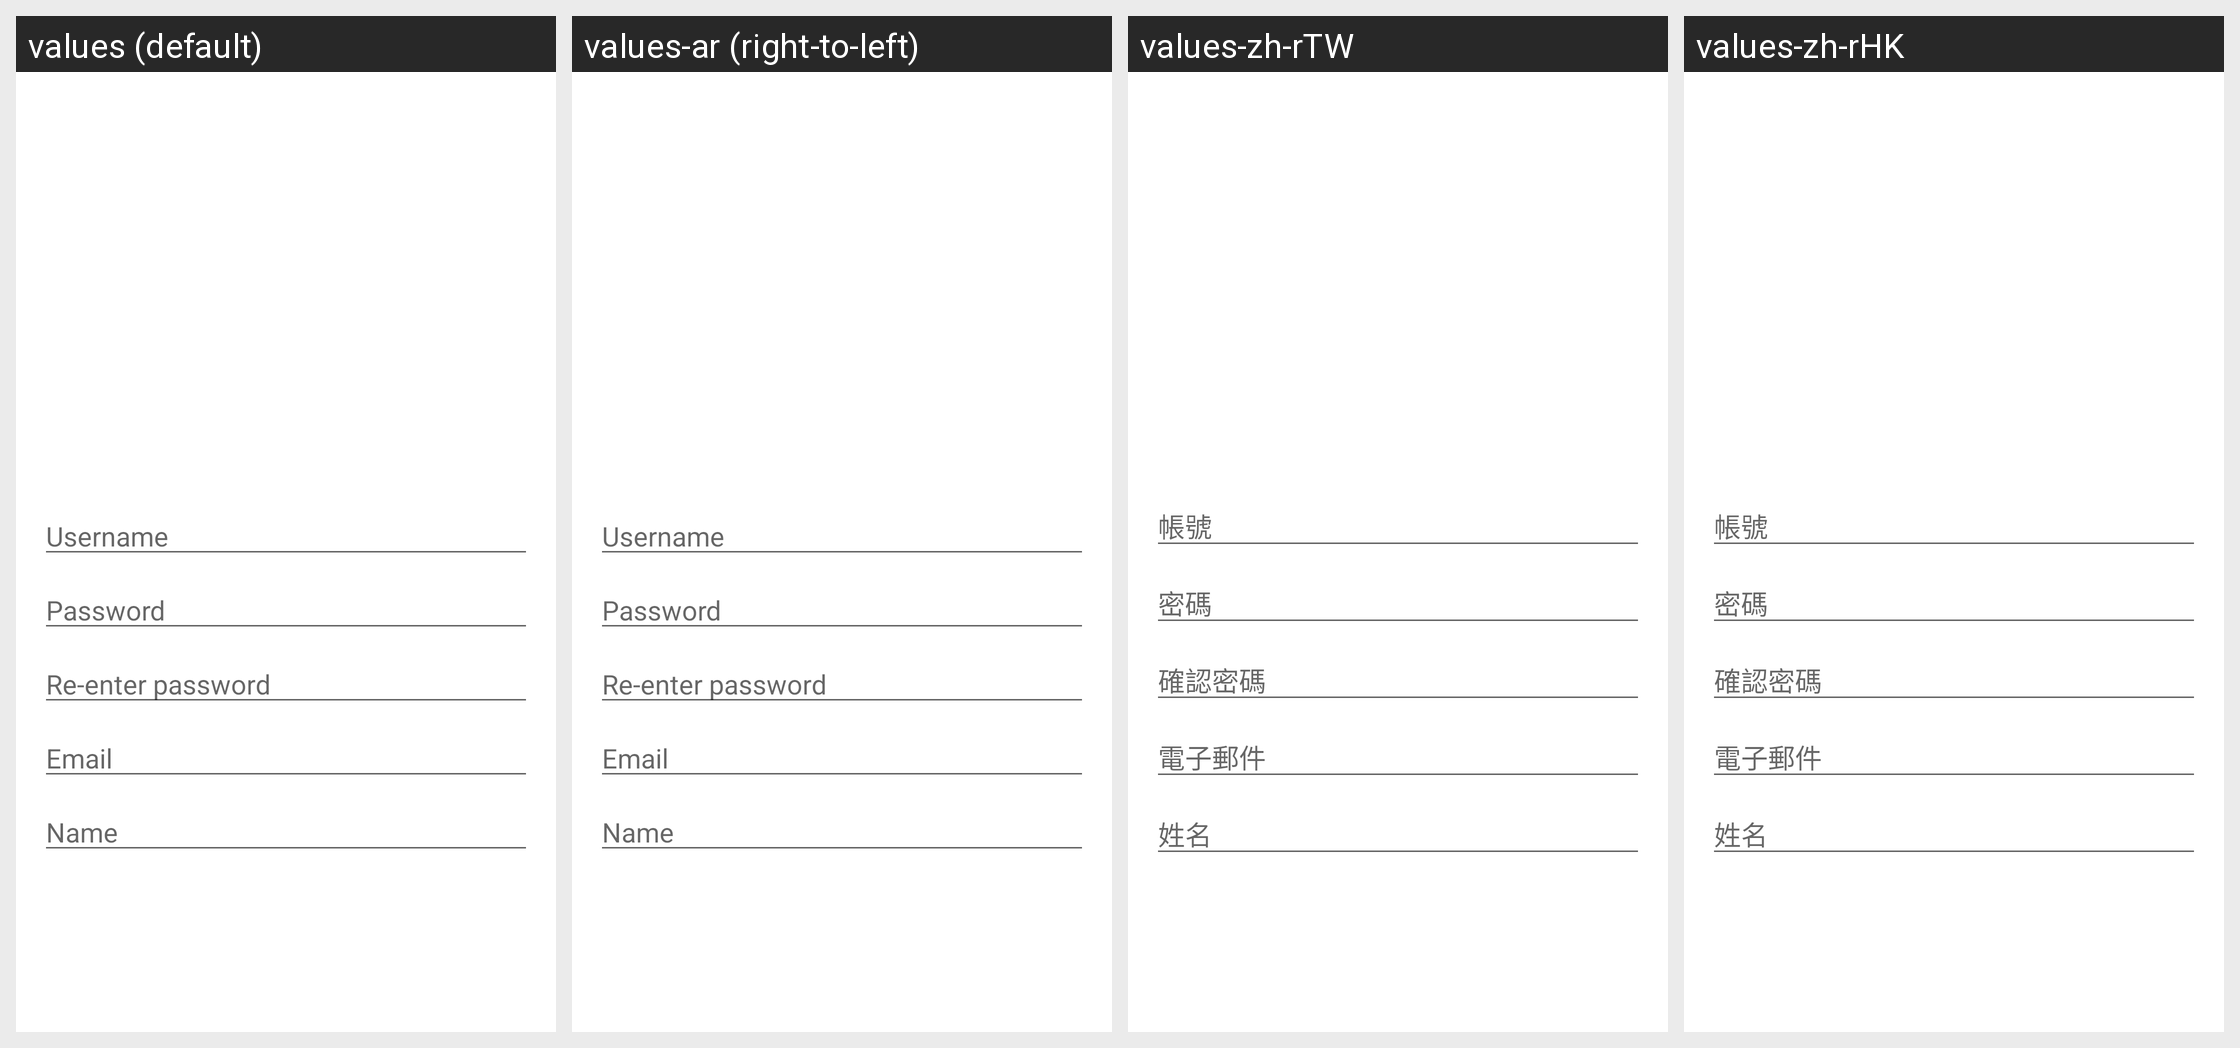

For this localized Android screen grid, give each drawn string resource with its value in every locale shown.
Android screen res/layout/com_parse_ui_parse_signup_fragment.xml rendered under 4 locales, left to right: values (default), values-ar (right-to-left), values-zh-rTW, values-zh-rHK. Device: Nexus 5 (rendered at 1080×1920; each locale shown at half size, 540×960, under a caption strip naming it); theme AppTheme.
Other locales in the repository, not shown: values-af, values-bn, values-ca, values-cs, values-da, values-de, values-el, values-en-rGB, values-es, values-fi, values-fr, values-fr-rCA, values-gu, values-hi, values-hr, values-hu, values-in, values-it, values-iw, values-ja, values-kn, values-ko, values-ml, values-mr, values-ms, values-nb, values-nl, values-pa, values-pl, values-pt, values-pt-rPT, values-ro, values-ru, values-sk, values-sv, values-ta, values-te, values-th, values-tl, values-tr, values-vi, values-zh, values-zh-rCN, values-zh-rMO.
Strings drawn on this screen, with the default value and each locale's value (text and hints the layout hard-codes, and strings that could not be matched under every locale, appear in the picture but are not listed):

com_parse_ui_username_input_hint
  values: Username
  values-ar: Username  [not translated; the default value is used]
  values-zh-rTW: 帳號
  values-zh-rHK: 帳號

com_parse_ui_password_input_hint
  values: Password
  values-ar: Password  [not translated; the default value is used]
  values-zh-rTW: 密碼
  values-zh-rHK: 密碼

com_parse_ui_confirm_password_input_hint
  values: Re-enter password
  values-ar: Re-enter password  [not translated; the default value is used]
  values-zh-rTW: 確認密碼
  values-zh-rHK: 確認密碼

com_parse_ui_email_input_hint
  values: Email
  values-ar: Email  [not translated; the default value is used]
  values-zh-rTW: 電子郵件
  values-zh-rHK: 電子郵件

com_parse_ui_name_input_hint
  values: Name
  values-ar: Name  [not translated; the default value is used]
  values-zh-rTW: 姓名
  values-zh-rHK: 姓名
